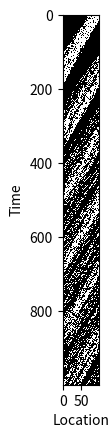

Generate this figure with matplotlib:
import random as rd
from matplotlib import pyplot as plt
import numpy as np

# Membuat fungsi algoritma negel schreckenberg
def negel_schreckenberg(M, prob, num_of_car, vmax, tmax):
    # inisiasi jumlah kendaraan 
    initial = [0] * num_of_car + [-1] * (M - num_of_car)
    iteratons = [initial]

    for t in range(tmax):
        previous, current = iteratons[-1], [-1] * M
        for x in range(M):
            if previous[x] > -1:
                vi = previous[x]
                d = 1
                # membuat perulangan berdasarkan nilai M (panjang jalan) dengan kondisi jika nilai x + d di modulo dengan M lebih kecil dari 0 maka nilai d akan bertambah
                while previous[(x + d) % M] < 0:
                    d += 1
                vTemp = min(vi + 1, d - 1, vmax)
                # penetuan nilai kecepatan baru dengan menggunakan rumus v = vTemp - 1 jika nilai random lebih kecil dari probabilitas
                if rd.uniform(0, 1) < prob:
                    vTemp = max(vTemp - 1, 0)
                # nilai kecepatan pada indeks x adalah nilai vTemp dan disimpan didalam list current
                current[(x + vTemp) % M] = vTemp
        iteratons.append(current)
    
    a = np.zeros(shape=(tmax, M))
    # membuat perulangan berdasarkan nilai tmax
    for i in range(M):
        for j in range(tmax):
            # jika nilai iterasi pada indeks i dan j lebih besar dari -1 maka nilai a pada indeks i dan j adalah 1 dan sebaliknya
            if iteratons[j][i] > -1:
                a[j][i] = 1
            else:
                a[j][i] = 0
    return a

def main():
    M = 100
    p = 0.3
    nc = 70
    tmax = 1000
    vmax = 5
    print(negel_schreckenberg(M, p, nc, vmax, tmax))
    plt.xlabel('Location')
    plt.ylabel('Time')
    plt.imshow(negel_schreckenberg(M, p, nc, vmax, tmax), cmap='Greys', interpolation='nearest')
    plt.show()
    
if __name__ == '__main__':
    main()
